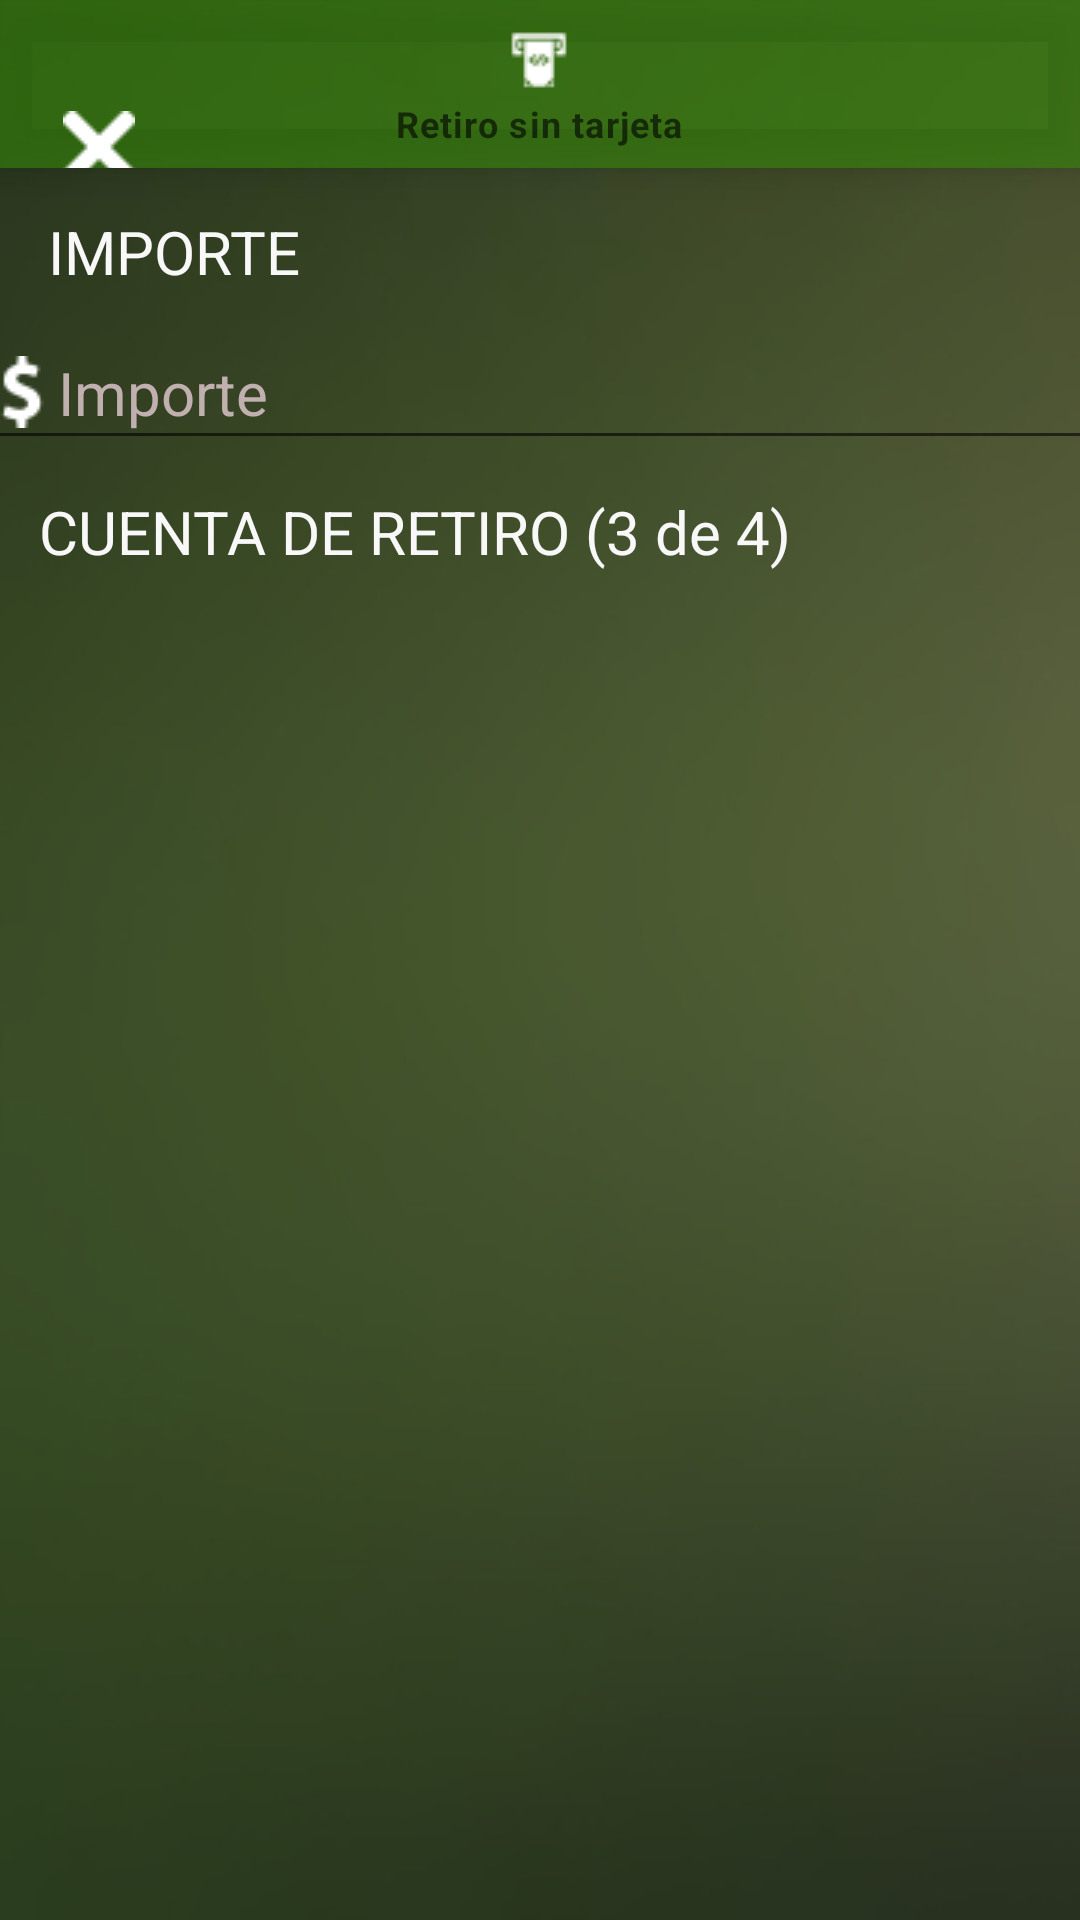

Reconstruct the res/layout file that produces this screen, plus the resources it refers to.
<!-- AndroidManifest.xml: fallback theme Theme.MaterialComponents.DayNight.NoActionBar -->
<!-- res/layout/activity_main_retiro_sin_tarjeta2.xml -->
<?xml version="1.0" encoding="utf-8"?>
<androidx.constraintlayout.widget.ConstraintLayout xmlns:android="http://schemas.android.com/apk/res/android"
    xmlns:app="http://schemas.android.com/apk/res-auto"
    xmlns:tools="http://schemas.android.com/tools"
    android:layout_width="match_parent"
    android:layout_height="match_parent"
    android:background="@drawable/fondo_cuenta"
    tools:context=".MainRetiroSinTarjeta2">

    <EditText
        android:id="@+id/edtMotivo"
        android:layout_width="381dp"
        android:layout_height="48dp"
        android:ems="10"
        android:hint="Motivo"
        android:inputType="text"
        android:textColor="#FFFFFF"
        android:textColorHint="#C1B0B0"
        android:textSize="20sp"
        android:visibility="invisible"
        app:layout_constraintBottom_toBottomOf="parent"
        app:layout_constraintEnd_toEndOf="parent"
        app:layout_constraintHorizontal_bias="0.466"
        app:layout_constraintStart_toStartOf="parent"
        app:layout_constraintTop_toTopOf="parent"
        app:layout_constraintVertical_bias="0.812" />

    <Button
        android:id="@+id/btnFinalizar"
        android:layout_width="wrap_content"
        android:layout_height="wrap_content"
        android:layout_marginTop="480dp"
        android:backgroundTint="#193C0A"
        android:text="Finalizar"
        android:textColor="#FFFFFF"
        android:visibility="invisible"
        app:layout_constraintBottom_toBottomOf="parent"
        app:layout_constraintEnd_toEndOf="parent"
        app:layout_constraintHorizontal_bias="0.498"
        app:layout_constraintStart_toStartOf="parent"
        app:layout_constraintTop_toTopOf="@+id/transferenciaView"
        app:layout_constraintVertical_bias="0.748" />

    <TextView
        android:id="@+id/textView14"
        android:layout_width="wrap_content"
        android:layout_height="wrap_content"
        android:text="MOTIVO DE PAGO (4 de 4)"
        android:textColor="#F8F8F8"
        android:textSize="20sp"
        android:visibility="invisible"
        app:layout_constraintBottom_toBottomOf="parent"
        app:layout_constraintEnd_toEndOf="parent"
        app:layout_constraintHorizontal_bias="0.109"
        app:layout_constraintStart_toStartOf="parent"
        app:layout_constraintTop_toTopOf="parent"
        app:layout_constraintVertical_bias="0.732" />

    <ListView
        android:id="@+id/listMisCuentas"
        android:layout_width="385dp"
        android:layout_height="266dp"
        app:layout_constraintBottom_toBottomOf="parent"
        app:layout_constraintEnd_toEndOf="parent"
        app:layout_constraintHorizontal_bias="0.384"
        app:layout_constraintStart_toStartOf="parent"
        app:layout_constraintTop_toTopOf="parent"
        app:layout_constraintVertical_bias="0.498" />

    <TextView
        android:id="@+id/textView12"
        android:layout_width="wrap_content"
        android:layout_height="wrap_content"
        android:text="IMPORTE"
        android:textColor="#F8F8F8"
        android:textSize="20sp"
        app:layout_constraintBottom_toBottomOf="parent"
        app:layout_constraintEnd_toEndOf="parent"
        app:layout_constraintHorizontal_bias="0.058"
        app:layout_constraintStart_toStartOf="parent"
        app:layout_constraintTop_toTopOf="parent"
        app:layout_constraintVertical_bias="0.115" />

    <EditText
        android:id="@+id/edtImporte"
        android:layout_width="381dp"
        android:layout_height="48dp"
        android:clickable="false"
        android:drawableStart="@drawable/dinero"
        android:editable="false"
        android:ems="10"
        android:hint="Importe"
        android:textColor="#FFFFFF"
        android:textColorHint="#C1B0B0"
        android:textSize="20sp"
        android:visibility="visible"
        app:layout_constraintBottom_toBottomOf="parent"
        app:layout_constraintEnd_toEndOf="parent"
        app:layout_constraintHorizontal_bias="0.433"
        app:layout_constraintStart_toStartOf="parent"
        app:layout_constraintTop_toTopOf="parent"
        app:layout_constraintVertical_bias="0.178" />

    <TextView
        android:id="@+id/textView13"
        android:layout_width="wrap_content"
        android:layout_height="wrap_content"
        android:text="CUENTA DE RETIRO (3 de 4)"
        android:textColor="#F8F8F8"
        android:textSize="20sp"
        app:layout_constraintBottom_toBottomOf="parent"
        app:layout_constraintEnd_toEndOf="parent"
        app:layout_constraintHorizontal_bias="0.12"
        app:layout_constraintStart_toStartOf="parent"
        app:layout_constraintTop_toTopOf="parent"
        app:layout_constraintVertical_bias="0.267" />

    <com.google.android.material.bottomnavigation.BottomNavigationView
        android:id="@+id/transferenciaView"
        android:layout_width="match_parent"
        android:layout_height="wrap_content"
        android:background="#94388C0A"
        android:clickable="false"
        app:itemIconTint="@color/bottom_nav_icon_tint"
        app:itemRippleColor="@android:color/transparent"
        app:itemTextColor="@color/bottom_nav_text_color"
        app:layout_constraintBottom_toBottomOf="parent"
        app:layout_constraintEnd_toEndOf="parent"
        app:layout_constraintHorizontal_bias="0.0"
        app:layout_constraintStart_toStartOf="parent"
        app:layout_constraintTop_toTopOf="parent"
        app:layout_constraintVertical_bias="0.0"
        app:menu="@menu/sin_tarjeta_menu" >

        <Button
            android:id="@+id/btnCancelar"
            android:layout_width="66dp"
            android:layout_height="61dp"
            android:background="@android:color/transparent"
            android:drawableBottom="@drawable/cancelar" />
    </com.google.android.material.bottomnavigation.BottomNavigationView>

</androidx.constraintlayout.widget.ConstraintLayout>
<!-- resources referenced by this layout -->
<resources>
  <!-- drawable cancelar: png bitmap (drawable, 363 bytes) -->
  <!-- drawable dinero: png bitmap (drawable, 568 bytes) -->
  <!-- drawable fondo_cuenta: jpg bitmap (drawable, 27247 bytes) -->
</resources>
